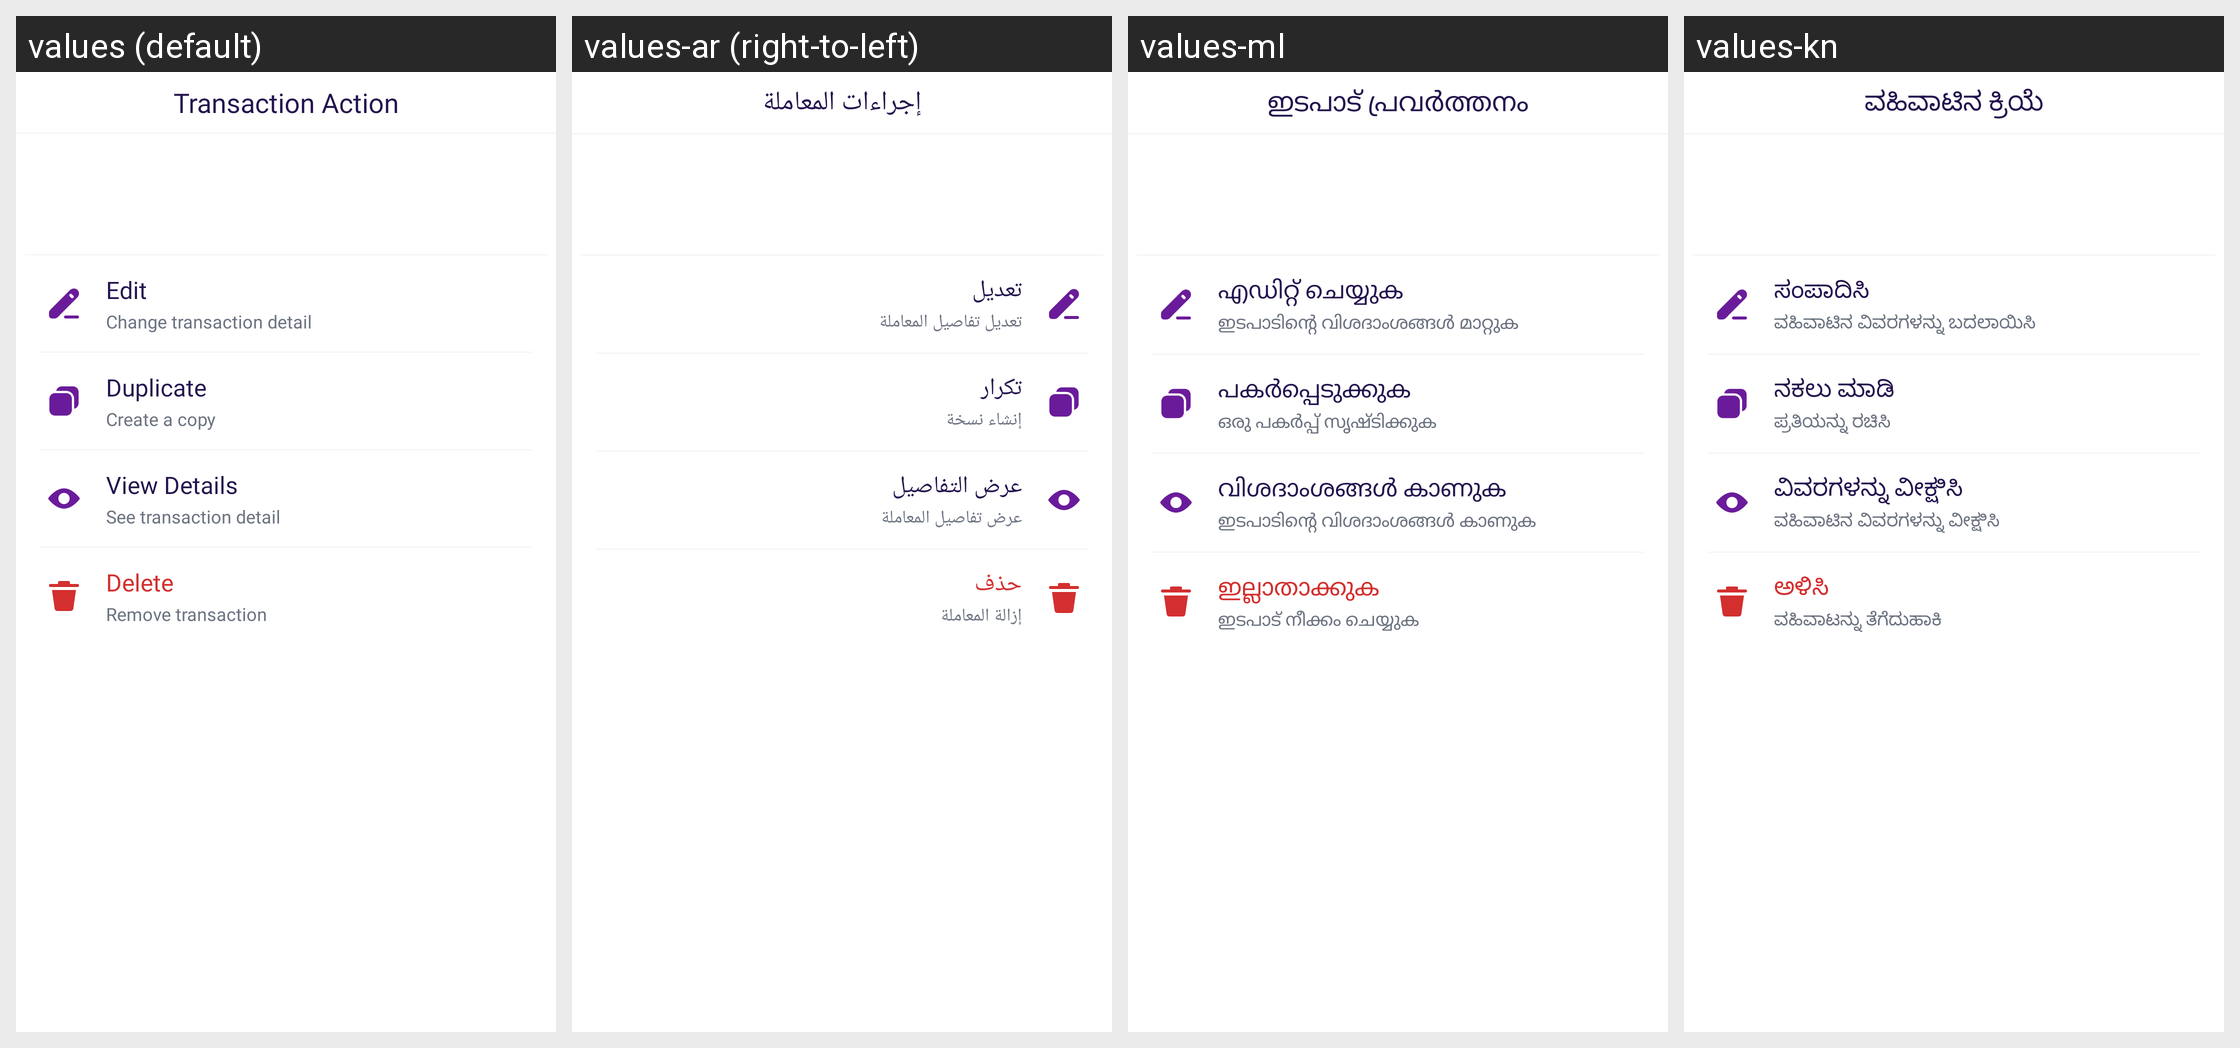

The Android screen above is rendered under several locales of the same app. Produce the string resources it draws, with the default and per-locale values.
Android screen res/layout/bottom_transaction_options.xml rendered under 4 locales, left to right: values (default), values-ar (right-to-left), values-ml, values-kn. Device: Nexus 5 (rendered at 1080×1920; each locale shown at half size, 540×960, under a caption strip naming it); theme Theme.MoneyTracker.
Other locales in the repository, not shown: values-bn, values-cs, values-de, values-el, values-es, values-fa, values-fr, values-hi, values-in, values-it, values-ja, values-ko, values-ms, values-pl, values-pt-rBR, values-ro, values-ru, values-ta-rIN, values-te, values-th, values-tr, values-uk, values-vi, values-zh-rCN, values-zh-rTW.
Strings drawn on this screen, with the default value and each locale's value (text and hints the layout hard-codes, and strings that could not be matched under every locale, appear in the picture but are not listed):

transaction_action
  values: Transaction Action
  values-ar: إجراءات المعاملة
  values-ml: ഇടപാട് പ്രവർത്തനം
  values-kn: ವಹಿವಾಟಿನ ಕ್ರಿಯೆ

text_edit
  values: Edit
  values-ar: تعديل
  values-ml: എഡിറ്റ് ചെയ്യുക
  values-kn: ಸಂಪಾದಿಸಿ

change_detail
  values: Change transaction detail
  values-ar: تعديل تفاصيل المعاملة
  values-ml: ഇടപാടിന്റെ വിശദാംശങ്ങൾ മാറ്റുക
  values-kn: ವಹಿವಾಟಿನ ವಿವರಗಳನ್ನು ಬದಲಾಯಿಸಿ

duplicate
  values: Duplicate
  values-ar: تكرار
  values-ml: പകർപ്പെടുക്കുക
  values-kn: ನಕಲು ಮಾಡಿ

duplicate_copy
  values: Create a copy
  values-ar: إنشاء نسخة
  values-ml: ഒരു പകർപ്പ് സൃഷ്ടിക്കുക
  values-kn: ಪ್ರತಿಯನ್ನು ರಚಿಸಿ

view_details
  values: View Details
  values-ar: عرض التفاصيل
  values-ml: വിശദാംശങ്ങൾ കാണുക
  values-kn: ವಿವರಗಳನ್ನು ವೀಕ್ಷಿಸಿ

see_detail
  values: See transaction detail
  values-ar: عرض تفاصيل المعاملة
  values-ml: ഇടപാടിന്റെ വിശദാംശങ്ങൾ കാണുക
  values-kn: ವಹಿವಾಟಿನ ವಿವರಗಳನ್ನು ವೀಕ್ಷಿಸಿ

delete
  values: Delete
  values-ar: حذف
  values-ml: ഇല്ലാതാക്കുക
  values-kn: ಅಳಿಸಿ

remove_transaction
  values: Remove transaction
  values-ar: إزالة المعاملة
  values-ml: ഇടപാട് നീക്കം ചെയ്യുക
  values-kn: ವಹಿವಾಟನ್ನು ತೆಗೆದುಹಾಕಿ
